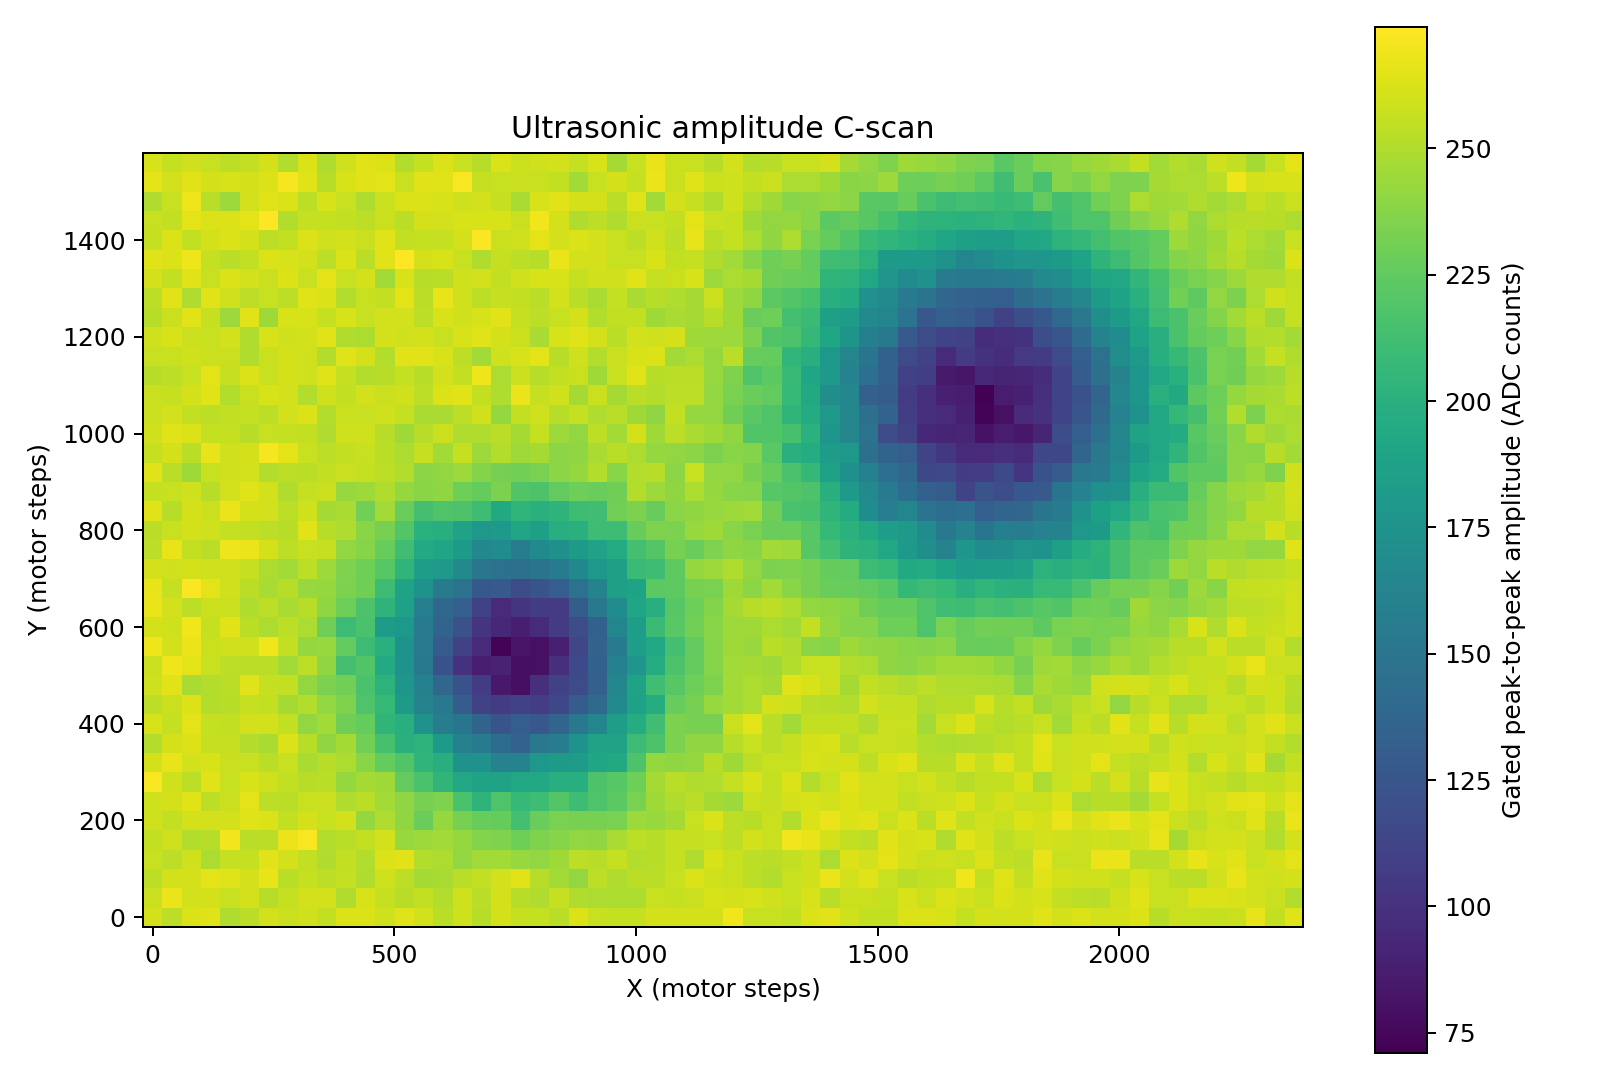

Data behind this chart, as committed beside it:
row, col, x_steps, y_steps, amplitude_pp
0, 0, 0, 0, 261
0, 1, 40, 0, 254
0, 2, 80, 0, 263
0, 3, 120, 0, 264
0, 4, 160, 0, 250
0, 5, 200, 0, 253
0, 6, 240, 0, 260
0, 7, 280, 0, 258
0, 8, 320, 0, 259
0, 9, 360, 0, 255
0, 10, 400, 0, 263
0, 11, 440, 0, 263
0, 12, 480, 0, 259
0, 13, 520, 0, 264
0, 14, 560, 0, 260
0, 15, 600, 0, 253
0, 16, 640, 0, 259
0, 17, 680, 0, 252
0, 18, 720, 0, 261
0, 19, 760, 0, 256
0, 20, 800, 0, 256
0, 21, 840, 0, 253
0, 22, 880, 0, 263
0, 23, 920, 0, 257
0, 24, 960, 0, 256
0, 25, 1000, 0, 256
0, 26, 1040, 0, 261
0, 27, 1080, 0, 261
0, 28, 1120, 0, 261
0, 29, 1160, 0, 261
0, 30, 1200, 0, 270
0, 31, 1240, 0, 257
0, 32, 1280, 0, 257
0, 33, 1320, 0, 255
0, 34, 1360, 0, 263
0, 35, 1400, 0, 265
0, 36, 1440, 0, 259
0, 37, 1480, 0, 255
0, 38, 1520, 0, 255
0, 39, 1560, 0, 263
0, 40, 1600, 0, 263
0, 41, 1640, 0, 262
0, 42, 1680, 0, 256
0, 43, 1720, 0, 261
0, 44, 1760, 0, 260
0, 45, 1800, 0, 261
0, 46, 1840, 0, 264
0, 47, 1880, 0, 261
0, 48, 1920, 0, 263
0, 49, 1960, 0, 260
0, 50, 2000, 0, 261
0, 51, 2040, 0, 263
0, 52, 2080, 0, 252
0, 53, 2120, 0, 258
0, 54, 2160, 0, 257
0, 55, 2200, 0, 256
0, 56, 2240, 0, 258
0, 57, 2280, 0, 267
0, 58, 2320, 0, 255
0, 59, 2360, 0, 264
... 2,340 more rows
